3-way image classification set "original" from GitHub (Agtheo09/fruit-image-classifier); label vocabulary: orange, pineapple, watermelon.

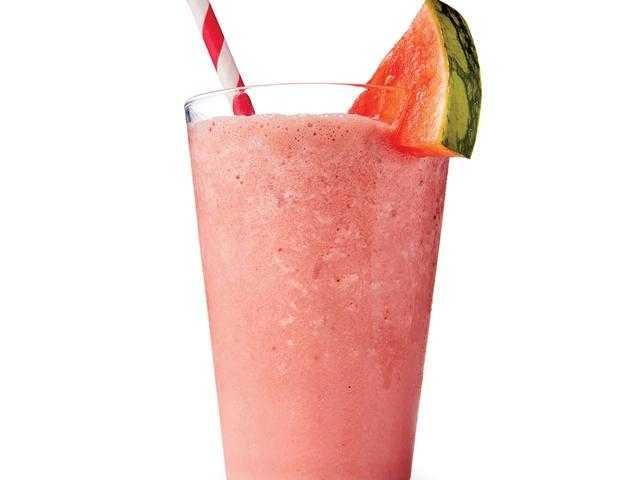
Label: watermelon

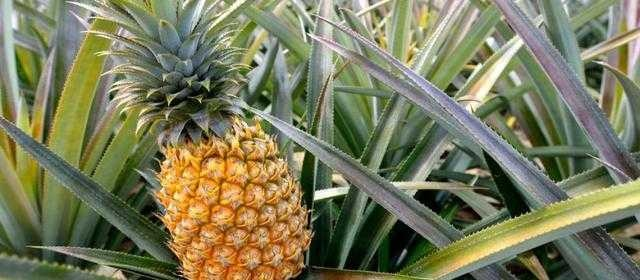
Label: pineapple

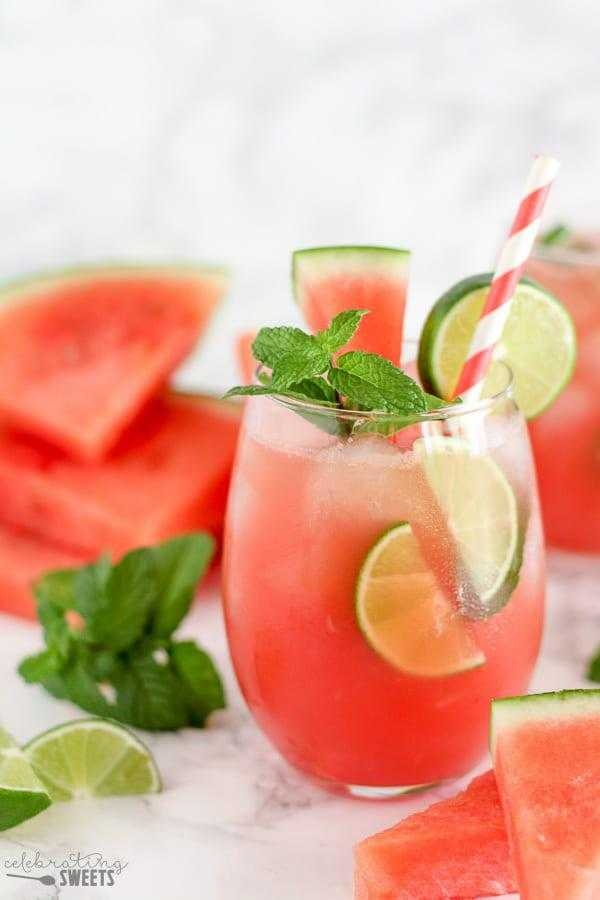
Label: watermelon

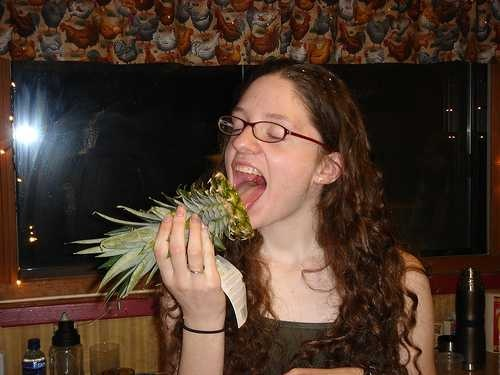
Label: pineapple

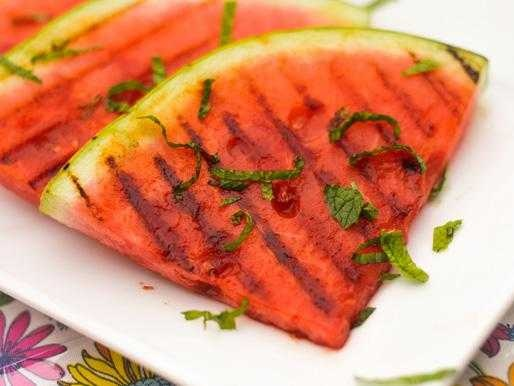
Label: watermelon

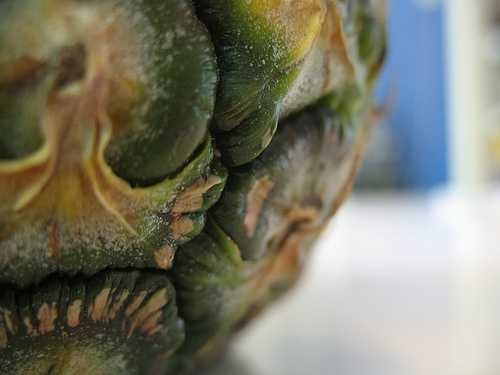
Label: pineapple
